Labelled photos from "PlantVillage-Dataset-processed", an image-classification folder in PC53/PlantVillage-Dataset-MLP. The possible labels are: apple apple scab, apple black rot, apple cedar apple rust, apple healthy, blueberry healthy, cherry including sour powdery mildew, cherry including sour healthy, corn (maize) cercospora leaf spot gray leaf spot, corn maize common rust, corn maize northern leaf blight, corn maize healthy, grape black rot, grape esca black measles, grape leaf blight (isariopsis leaf spot), grape healthy, orange huanglongbing citrus greening, peach bacterial spot, peach healthy, bell pepper bacterial spot, bell pepper healthy, potato early blight, potato late blight, potato healthy, raspberry healthy, soybean healthy, squash powdery mildew, strawberry leaf scorch, strawberry healthy, tomato bacterial spot, tomato early blight, tomato late blight, tomato leaf mold, tomato septoria leaf spot, tomato spider mites two spotted spider mite, tomato target spot, tomato yellow leaf curl virus, tomato mosaic virus, tomato healthy.

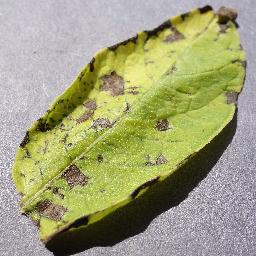
Label: potato early blight

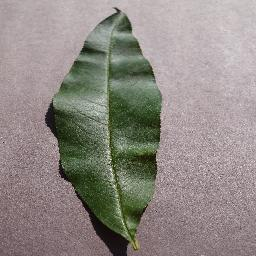
Label: peach healthy

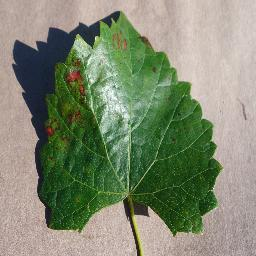
Label: grape esca black measles

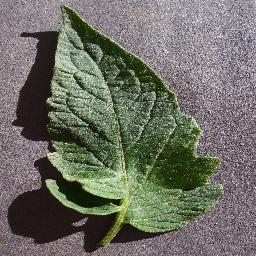
Label: tomato healthy

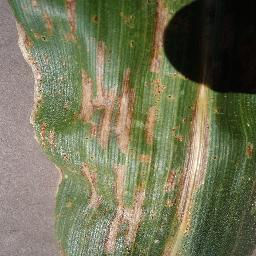
Label: corn (maize) cercospora leaf spot gray leaf spot

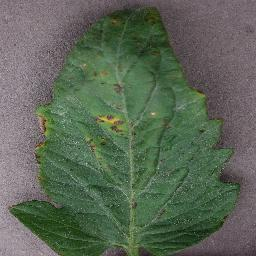
Label: tomato bacterial spot
